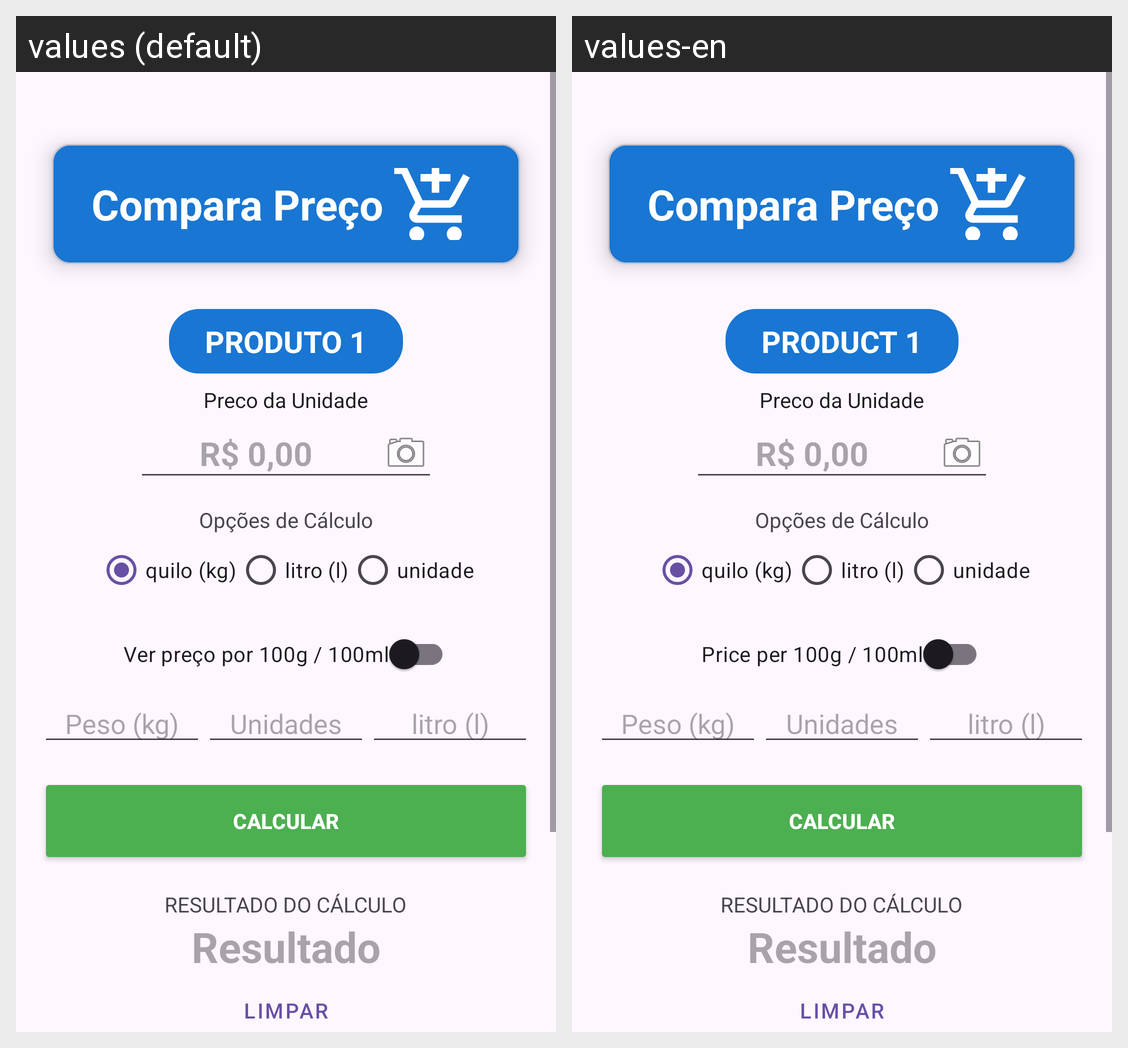

The same Android screen rendered under two of its app's locales, left to right. List the strings drawn on it with the default value and each locale's translation.
Android screen res/layout/activity_main.xml rendered under 2 locales, left to right: values (default), values-en. Device: Nexus 5 (rendered at 1080×1920; each locale shown at half size, 540×960, under a caption strip naming it); theme Theme.ComparaPreco.
Strings drawn on this screen, with the default value and each locale's value (text and hints the layout hard-codes, and strings that could not be matched under every locale, appear in the picture but are not listed):

titulo
  values: Compara Preço
  values-en: Compara Preço  [not translated; the default value is used]

label_produto_1
  values: Produto 1
  values-en: Product 1

preco
  values: Preco da Unidade
  values-en: Preco da Unidade  [not translated; the default value is used]

Rs_0
  values: R$ 0,00
  values-en: R$ 0,00  [not translated; the default value is used]

label_opcoes_conversao
  values: Opções de Cálculo
  values-en: Opções de Cálculo  [not translated; the default value is used]

label_peso
  values: quilo (kg)
  values-en: quilo (kg)  [not translated; the default value is used]

label_volume
  values: litro (l)
  values-en: litro (l)  [not translated; the default value is used]

label_unidades
  values: unidade
  values-en: unidade  [not translated; the default value is used]

label_metrica_reduzida
  values: Ver preço por 100g / 100ml
  values-en: Price per 100g / 100ml

hint_Peso
  values: Peso (kg)
  values-en: Peso (kg)  [not translated; the default value is used]

hint_Unid
  values: Unidades
  values-en: Unidades  [not translated; the default value is used]

hint_Volume
  values: litro (l)
  values-en: litro (l)  [not translated; the default value is used]

btnCalcular
  values: Calcular
  values-en: Calcular  [not translated; the default value is used]

resultado
  values: RESULTADO DO CÁLCULO
  values-en: RESULTADO DO CÁLCULO  [not translated; the default value is used]

hint_Resultado
  values: Resultado
  values-en: Resultado  [not translated; the default value is used]

btnLimpar
  values: Limpar
  values-en: Limpar  [not translated; the default value is used]
